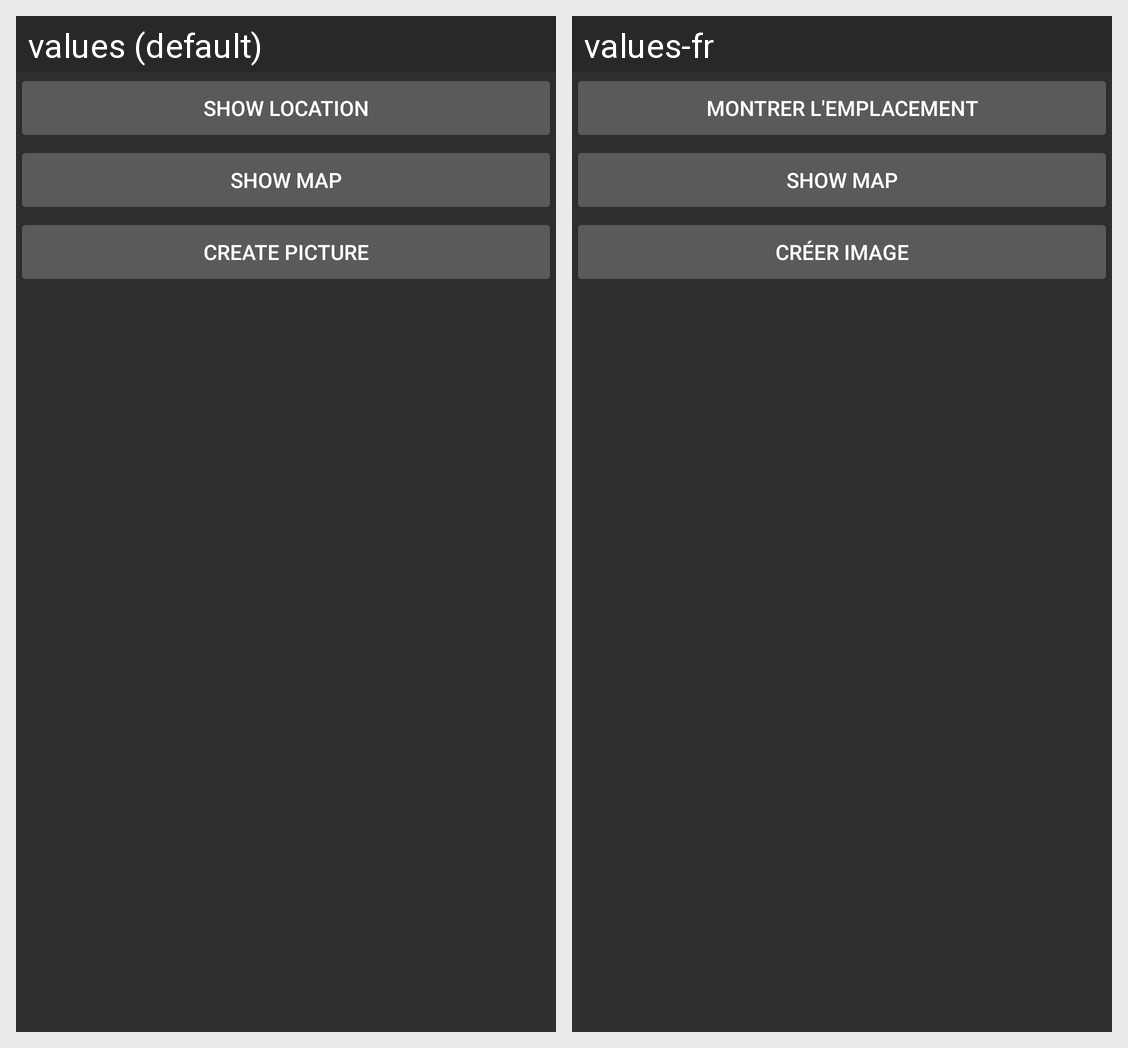

For this localized Android screen grid, give each drawn string resource with its value in every locale shown.
Android screen res/layout/activity_pic_man.xml rendered under 2 locales, left to right: values (default), values-fr. Device: Nexus 5 (rendered at 1080×1920; each locale shown at half size, 540×960, under a caption strip naming it); theme AppTheme.
Strings drawn on this screen, with the default value and each locale's value (text and hints the layout hard-codes, and strings that could not be matched under every locale, appear in the picture but are not listed):

button_label_location
  values: Show Location
  values-fr: montrer l'emplacement

button_label_map
  values: Show Map
  values-fr: Show Map  [not translated; the default value is used]

pic_button_label
  values: Create Picture
  values-fr: Créer Image
